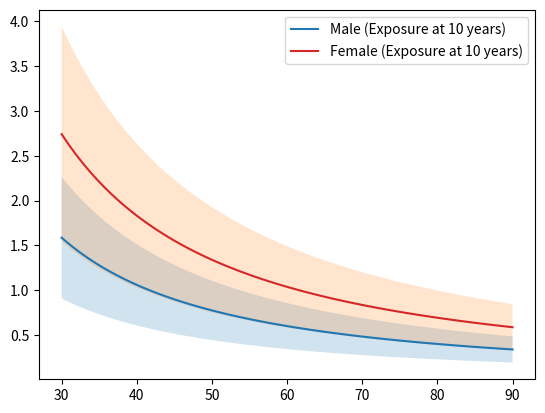

The script that saved this image:
import matplotlib.pyplot as plt
import numpy as np

def doseRisk(age, expAge, dose, beta, eta, gamma):
	eStar = (expAge - 30)/10 if (expAge < 30) else 0
	
	exRisk = beta[0]*dose*np.exp(gamma[0]*eStar)*np.power((age/60.),eta[0])
	#print(np.exp(gamma*eStar))
	#sprint(np.power((age/60.),eta))
	#print(eStar, age, exRisk)
	
	sigGamma = np.power(eStar*exRisk,2)*np.power((gamma[1]-gamma[2])/2.0,2)
	sigEta = np.power((eta[0]/age)*exRisk,2)*np.power((eta[1]-eta[2])/2.0,2)
	sigBeta = np.power(exRisk,2)*np.power((beta[1]-beta[2])/2.0,2)
	
	sigRisk = np.sqrt( sigGamma + sigEta + sigBeta )
	return exRisk, sigRisk

def plotRiskBounded(attainedAge, exposureAge, dose, beta, eta, gamma, axis, isMale=True, lnStyle='-'):
	pltLabel = "Male" if (isMale) else "Female"
	
	pltLabel = pltLabel + " (Exposure at {0:d} years)".format(exposureAge)

#	print(beta)
#	print(eta)
#	print(gamma)
	#print(beta[0])
	#print(np.power(attainedAge,eta[0]))
	risk, sigRisk = doseRisk(attainedAge, exposureAge, dose, beta, \
		eta, gamma)
#	riskLO = doseRisk(attainedAge, exposureAge, dose, beta[1], \
#		eta[1], gamma[1])
#	riskHI = doseRisk(attainedAge, exposureAge, dose, beta[2], \
#		eta[2], gamma[2])
	
	lnColor = ''
	if(isMale):
		lnColor = 'tab:blue'
	else:
		lnColor = 'tab:red'
		
	ax.plot(attainedAge, risk, label=pltLabel, ls=lnStyle,color=lnColor)
	
	#print(ax)
	ax.fill_between(attainedAge, risk-sigRisk, risk+sigRisk, interpolate=True,alpha=0.2)
	#plt.plot(attainedAge, d, label=None)
	#ax.plot(attainedAge, riskLO)	
	#ax.plot(attainedAge, riskHI)
		

	
fig, ax = plt.subplots()
	

beta_male_incidence_ERR = (0.33, 0.24, 0.47)
beta_female_incidence_ERR = (0.57, 0.44, 0.74)

eta_incidence_ERR = (-1.4, -2.2, -0.7)

gamma_incidence = (-0.3, -0.51, -0.10)

attainedAge = np.linspace(30,90,100)
dose = 1 # 20 mSv

plotRiskBounded(attainedAge, 10, dose, beta_male_incidence_ERR, eta_incidence_ERR, gamma_incidence, ax, isMale=True)
plotRiskBounded(attainedAge, 10, dose, beta_female_incidence_ERR, eta_incidence_ERR, gamma_incidence, ax, isMale=False)

#plotRiskBounded(attainedAge, 20, dose, beta_male_incidence_ERR, eta_incidence_ERR, gamma_incidence, ax, isMale=True, lnStyle='--')
#plotRiskBounded(attainedAge, 20, dose, beta_female_incidence_ERR, eta_incidence_ERR, gamma_incidence, ax, isMale=False, lnStyle='--')

#plotRiskBounded(attainedAge, 31, dose, beta_male_incidence_ERR, eta_incidence_ERR, gamma_incidence, ax, isMale=True, lnStyle=':')
#plotRiskBounded(attainedAge, 31, dose, beta_female_incidence_ERR, eta_incidence_ERR, gamma_incidence, ax, isMale=False, lnStyle=':')




ax.legend()
plt.show()